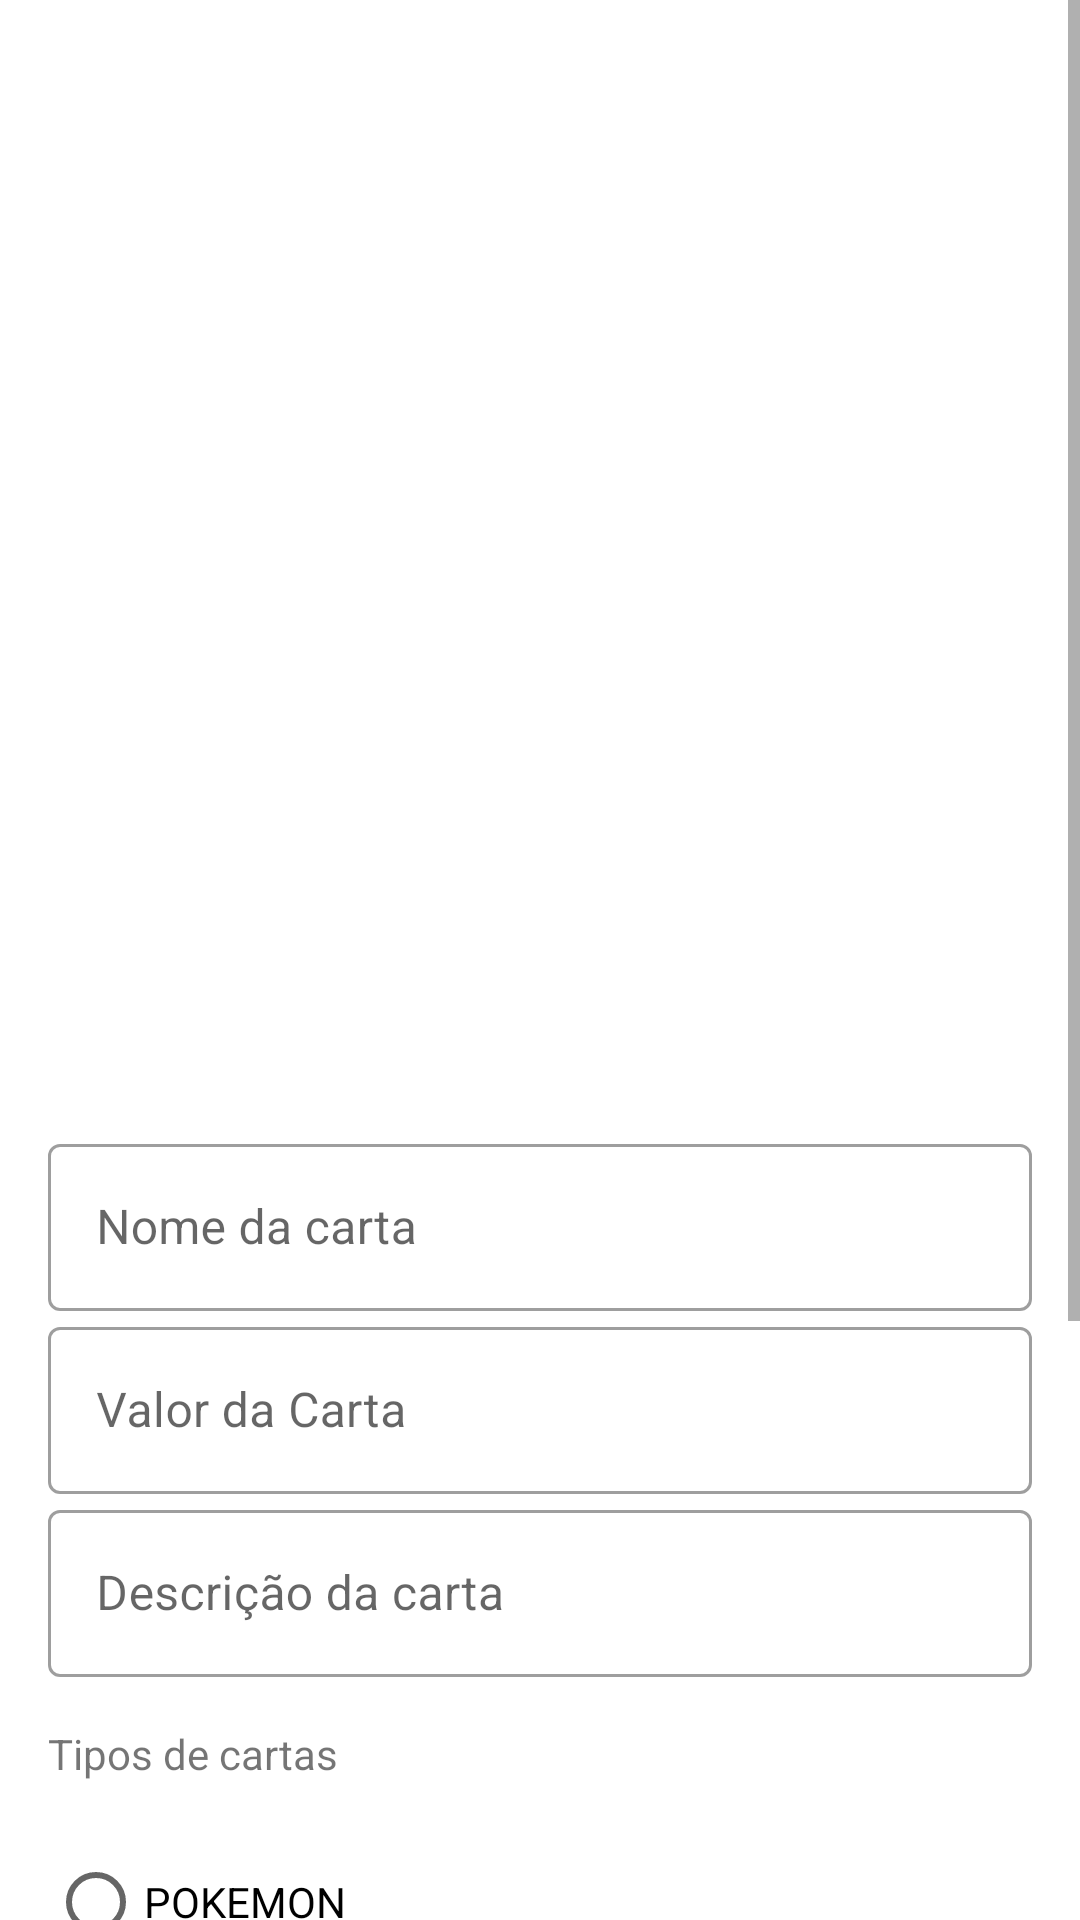

Here is an Android app screen rendered from its layout file. Give the layout XML and the strings, colors and styles it references.
<!-- AndroidManifest.xml: application theme Theme.PokeShop -->
<!-- res/layout/activity_product_register.xml -->
<?xml version="1.0" encoding="utf-8"?>
<ScrollView xmlns:android="http://schemas.android.com/apk/res/android"
    xmlns:app="http://schemas.android.com/apk/res-auto"
    xmlns:tools="http://schemas.android.com/tools"
    android:layout_width="match_parent"
    android:layout_height="match_parent">

    <androidx.constraintlayout.widget.ConstraintLayout
        android:layout_width="match_parent"
        android:layout_height="wrap_content"
        tools:context=".ui.ProductRegisterActivity">

        <ImageView
            android:id="@+id/card_image_register"
            android:layout_width="0dp"
            android:layout_height="352dp"
            android:layout_marginEnd="16dp"
            android:layout_marginStart="16dp"
            android:layout_marginTop="8dp"
            tools:srcCompat="@drawable/card_explo2"
            app:srcCompat="@drawable/product_no_imagem"
            app:layout_constraintEnd_toEndOf="parent"
            app:layout_constraintStart_toStartOf="parent"
            app:layout_constraintTop_toTopOf="parent" />

        <com.google.android.material.textfield.TextInputLayout
            android:id="@+id/card_name_text_layout"
            android:layout_width="0dp"
            style="@style/Widget.MaterialComponents.TextInputLayout.OutlinedBox"
            android:layout_height="wrap_content"
            android:layout_margin="16dp"
            app:layout_constraintTop_toBottomOf="@id/card_image_register"
            app:layout_constraintStart_toStartOf="parent"
            app:layout_constraintEnd_toEndOf="parent">

            <com.google.android.material.textfield.TextInputEditText
                android:id="@+id/card_name_input"
                android:layout_width="match_parent"
                android:layout_height="wrap_content"
                android:inputType="text"
                android:hint="Nome da carta" />
        </com.google.android.material.textfield.TextInputLayout>
        <com.google.android.material.textfield.TextInputLayout
            android:id="@+id/card_presc_text_layout"
            android:layout_width="0dp"
            style="@style/Widget.MaterialComponents.TextInputLayout.OutlinedBox"
            android:layout_height="wrap_content"
            app:layout_constraintTop_toBottomOf="@id/card_name_text_layout"
            app:layout_constraintStart_toStartOf="@id/card_name_text_layout"
            app:layout_constraintEnd_toEndOf="@id/card_name_text_layout">

            <com.google.android.material.textfield.TextInputEditText
                android:id="@+id/card_prec_input"
                android:layout_width="match_parent"
                android:layout_height="wrap_content"
                android:inputType="numberDecimal"
                android:hint="Valor da Carta" />
        </com.google.android.material.textfield.TextInputLayout>
        <com.google.android.material.textfield.TextInputLayout
            android:id="@+id/card_desc_text_layout"
            android:layout_width="0dp"
            style="@style/Widget.MaterialComponents.TextInputLayout.OutlinedBox"
            android:layout_height="wrap_content"
            app:layout_constraintTop_toBottomOf="@id/card_presc_text_layout"
            app:layout_constraintStart_toStartOf="@id/card_name_text_layout"
            app:layout_constraintEnd_toEndOf="@id/card_name_text_layout">

            <com.google.android.material.textfield.TextInputEditText
                android:id="@+id/card_desc_input"
                android:layout_width="match_parent"
                android:layout_height="wrap_content"
                android:inputType="text"
                android:hint="Descrição da carta" />
        </com.google.android.material.textfield.TextInputLayout>

        <TextView
            android:id="@+id/card_type_text_layot"
            android:layout_width="0dp"
            android:layout_height="match_parent"
            android:layout_margin="16dp"
            android:text="Tipos de cartas"
            app:layout_constraintTop_toBottomOf="@id/card_desc_text_layout"
            app:layout_constraintStart_toStartOf="parent"
            app:layout_constraintEnd_toEndOf="parent">

        </TextView>

        <RadioGroup
            android:id="@+id/pokemon_card_type_group_radio"
            android:layout_width="wrap_content"
            android:layout_height="wrap_content"
            android:layout_margin="16dp"
            tools:layout_editor_absoluteX="1dp"
            tools:layout_editor_absoluteY="542dp"
            app:layout_constraintTop_toBottomOf="@id/card_type_text_layot"
            app:layout_constraintStart_toStartOf="parent">

            <RadioButton android:id="@+id/radio_type_pokemon"
                android:layout_width="wrap_content"
                android:layout_height="wrap_content"
                android:text="POKEMON"
                android:onClick="onRadioButtonClicked"/>
            <RadioButton android:id="@+id/radio_type_supporter"
                android:layout_width="wrap_content"
                android:layout_height="wrap_content"
                android:text="SUPPORTER"
                android:onClick="onRadioButtonClicked"/>
            <RadioButton android:id="@+id/radio_type_item"
                android:layout_width="wrap_content"
                android:layout_height="wrap_content"
                android:text="ITEM"
                android:onClick="onRadioButtonClicked"/>
            <RadioButton android:id="@+id/radio_type_stadium"
                android:layout_width="wrap_content"
                android:layout_height="wrap_content"
                android:text="STADIUM"
                android:onClick="onRadioButtonClicked"/>
            <RadioButton android:id="@+id/radio_type_tool"
                android:layout_width="wrap_content"
                android:layout_height="wrap_content"
                android:text="TOOL"
                android:onClick="onRadioButtonClicked"/>
        </RadioGroup>
        <Button
            android:id="@+id/card_save_buttom"
            android:layout_width="0dp"
            android:layout_height="wrap_content"
            android:layout_margin="16dp"
            android:text="Salvar"
            app:layout_constraintBottom_toBottomOf="parent"
            app:layout_constraintEnd_toEndOf="parent"
            app:layout_constraintStart_toStartOf="parent"
            app:layout_constraintTop_toBottomOf="@+id/pokemon_card_type_group_radio"
            app:layout_constraintVertical_bias="1" />


    </androidx.constraintlayout.widget.ConstraintLayout>
</ScrollView>
<!-- resources referenced by this layout -->
<resources>
  <style name="Theme.PokeShop" parent="Theme.MaterialComponents.DayNight.DarkActionBar">
          
          <item name="colorPrimary">@color/purple_500</item>
          <item name="colorPrimaryVariant">@color/purple_700</item>
          <item name="colorOnPrimary">@color/white</item>
          
          <item name="colorSecondary">@color/teal_200</item>
          <item name="colorSecondaryVariant">@color/teal_700</item>
          <item name="colorOnSecondary">@color/black</item>
          
          <item name="android:statusBarColor" tools:targetApi="l">?attr/colorPrimaryVariant</item>
          
      </style>
  <!-- not gathered from this repository: default colours our renderer supplied (Android Studio template values) -->
  <color name="purple_500">#FF6200EE</color>
  <color name="purple_700">#FF3700B3</color>
  <color name="teal_200">#FF03DAC5</color>
  <color name="teal_700">#FF018786</color>
  <color name="black">#FF000000</color>
  <color name="white">#FFFFFFFF</color>
</resources>
